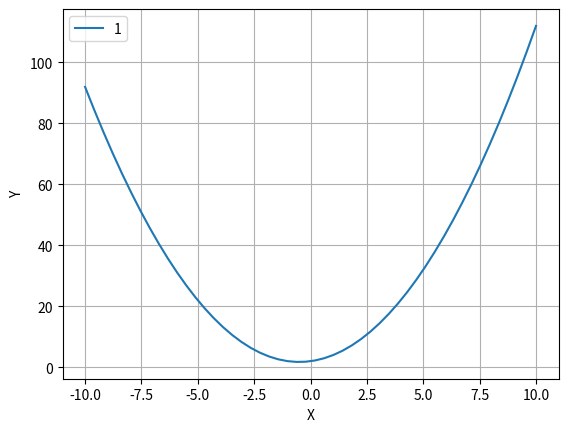

Recreate this plot in Python. (Note: this script raises an exception after producing the figure.)
import sympy as sym
from sympy import * 
import numpy as np      
import matplotlib.pyplot as plt

x = Symbol('x')

a = sym.diff(x**5)


def graph(a,b,c,x1,x2):


    p = np. linspace(x1,x2)

    y = a*p**2 + b*p + c



    plt.plot(p,y, label = '1' )
    
    
    

    plt.legend()
    plt.xlabel('X')
    plt.ylabel('Y')
    plt.grid()
    plt.show()

def diff(y):
    x = Symbol('x')
    eq = sym.diff(y)

    print(eq) 


    
    


graph(1,1,2,10,-10)
diff(1,1,2)
